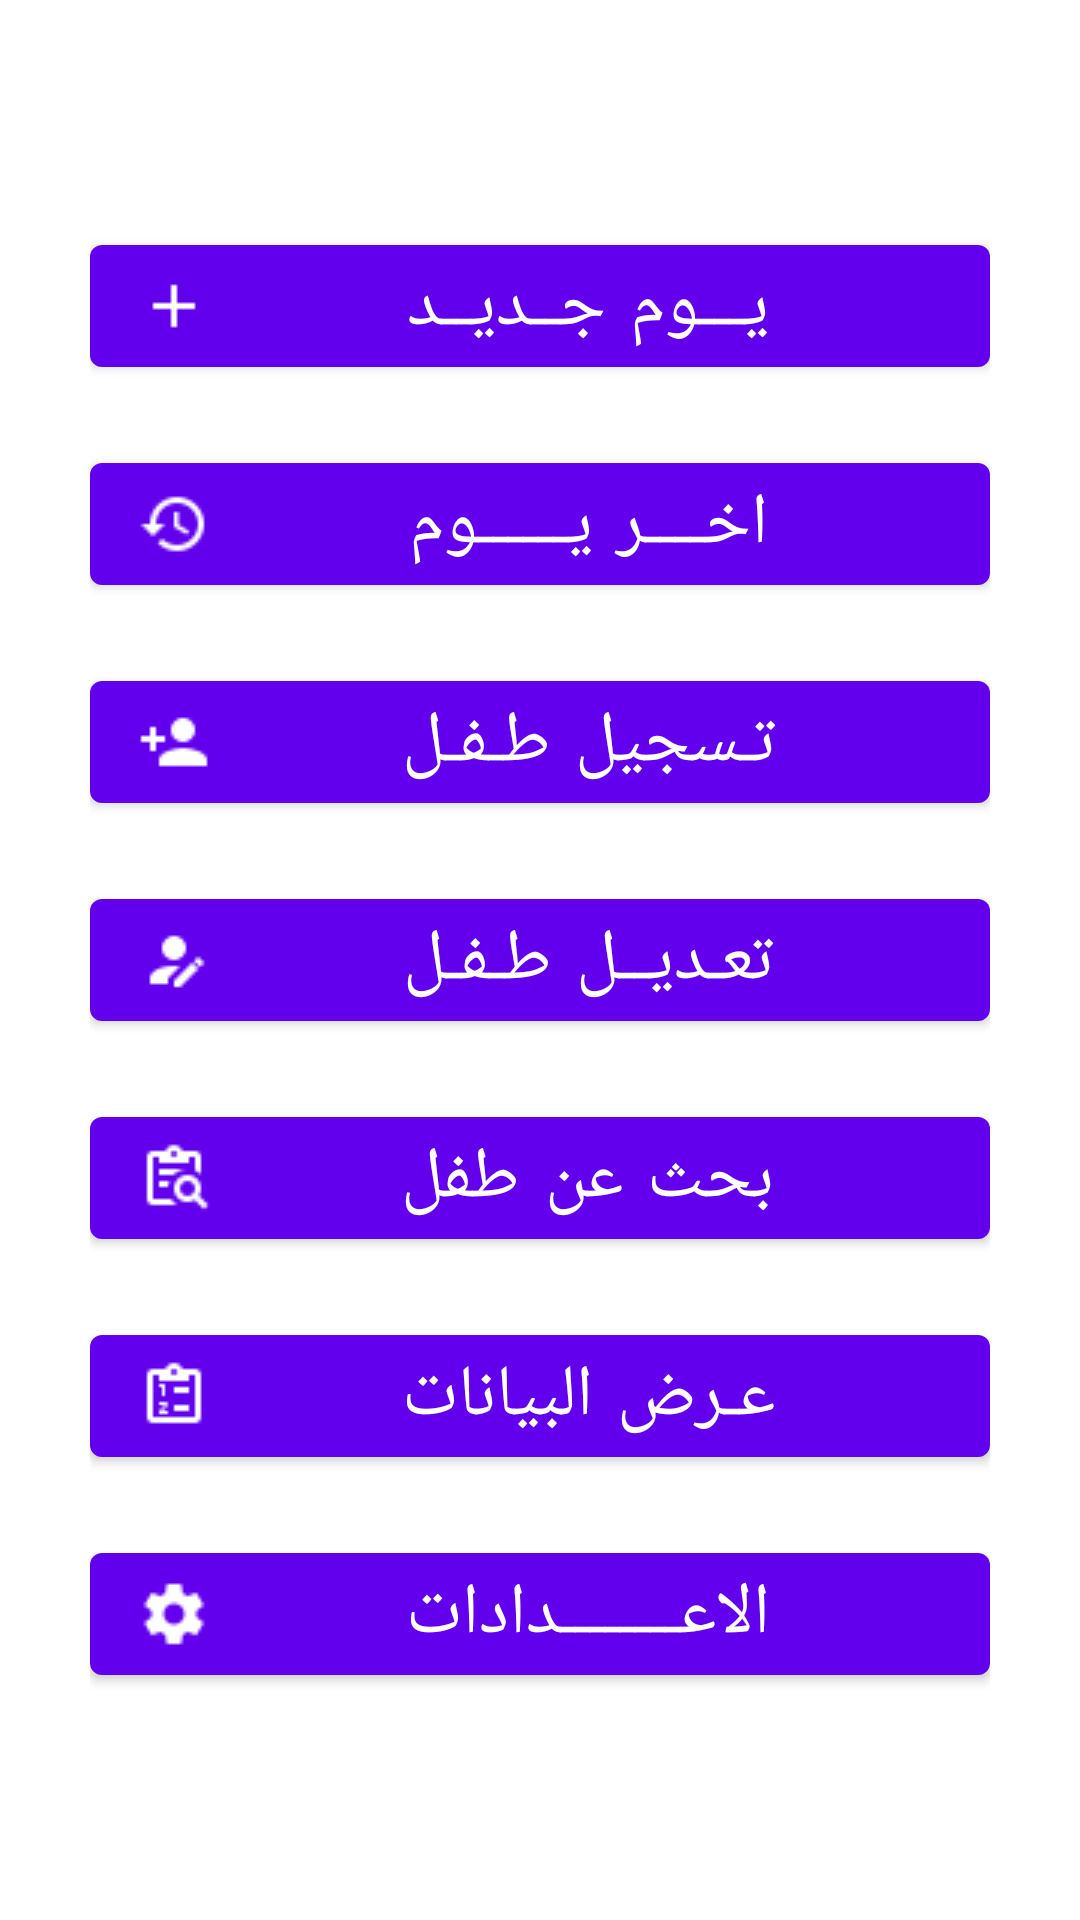

Android layout source for this screen:
<!-- AndroidManifest.xml: application theme Theme.Shepherd_Team_Alpha -->
<!-- res/layout/content_main.xml -->
<?xml version="1.0" encoding="utf-8"?>
<androidx.constraintlayout.widget.ConstraintLayout xmlns:android="http://schemas.android.com/apk/res/android"
    xmlns:app="http://schemas.android.com/apk/res-auto"
    android:layout_width="match_parent"
    android:layout_height="match_parent"
    app:layout_behavior="@string/appbar_scrolling_view_behavior">


    <ScrollView
        android:layout_width="match_parent"
        android:layout_height="wrap_content"
        app:layout_constraintBottom_toBottomOf="parent"
        app:layout_constraintEnd_toEndOf="parent"
        app:layout_constraintHorizontal_bias="0.0"
        app:layout_constraintStart_toStartOf="parent"
        app:layout_constraintTop_toTopOf="parent">

        <LinearLayout
            android:layout_width="match_parent"
            android:layout_height="wrap_content"
            android:layout_margin="30dp"
            android:orientation="vertical">

            <Button
                android:id="@+id/new_day"
                android:layout_width="match_parent"
                android:layout_height="wrap_content"
                android:layout_marginTop="@dimen/unitMarg"
                android:layout_marginBottom="@dimen/unitMarg"
                android:text="@string/new_day"
                android:textSize="24sp"
                app:icon="@drawable/plus"
                app:iconGravity="start"
                app:iconTintMode="multiply" />

            <Button
                android:id="@+id/last_day"
                android:layout_width="match_parent"
                android:layout_height="wrap_content"
                android:layout_marginTop="@dimen/unitMarg"
                android:layout_marginBottom="@dimen/unitMarg"
                android:text="@string/last_day"
                android:textSize="24sp"
                app:icon="@drawable/history"
                app:iconGravity="start" />

            <Button
                android:id="@+id/new_kid"
                android:layout_width="match_parent"
                android:layout_height="wrap_content"
                android:layout_marginTop="@dimen/unitMarg"
                android:layout_marginBottom="@dimen/unitMarg"
                android:fadingEdge="none"
                android:onClick="on_goto_new_kid"
                android:text="@string/new_kid"
                android:textSize="24sp"
                app:icon="@drawable/account_plus"
                app:iconGravity="start" />

            <Button
                android:id="@+id/edit_kid"
                android:layout_width="match_parent"
                android:layout_height="wrap_content"
                android:layout_marginTop="@dimen/unitMarg"
                android:layout_marginBottom="@dimen/unitMarg"
                android:text="@string/edit_kid"
                android:textSize="24sp"
                app:icon="@drawable/account_edit"
                app:iconGravity="start" />

            <Button
                android:id="@+id/searchForKid"
                android:layout_width="match_parent"
                android:layout_height="wrap_content"
                android:layout_marginTop="@dimen/unitMarg"
                android:layout_marginBottom="@dimen/unitMarg"
                android:text="@string/search"
                android:textSize="24sp"
                app:icon="@drawable/clipboard_text_search_outline"
                app:iconGravity="start" />

            <Button
                android:id="@+id/searchUsingQuery"
                android:layout_width="match_parent"
                android:layout_height="wrap_content"
                android:layout_marginTop="@dimen/unitMarg"
                android:layout_marginBottom="@dimen/unitMarg"
                android:text="@string/list"
                android:textSize="24sp"
                app:icon="@drawable/clipboard_list_outline"
                app:iconGravity="start" />

            <Button
                android:id="@+id/setting"
                android:layout_width="match_parent"
                android:layout_height="wrap_content"
                android:layout_marginTop="@dimen/unitMarg"
                android:layout_marginBottom="@dimen/unitMarg"
                android:onClick="on_goto_setting"
                android:text="@string/setting"
                android:textSize="24sp"
                app:icon="@drawable/cog"
                app:iconGravity="start" />
        </LinearLayout>
    </ScrollView>

</androidx.constraintlayout.widget.ConstraintLayout>
<!-- resources referenced by this layout -->
<resources>
  <dimen name="unitMarg">10dp</dimen>
  <!-- drawable account_edit: png bitmap (drawable, 483 bytes) -->
  <!-- drawable account_plus: png bitmap (drawable, 458 bytes) -->
  <!-- drawable clipboard_list_outline: png bitmap (drawable, 472 bytes) -->
  <!-- drawable clipboard_text_search_outline: png bitmap (drawable, 574 bytes) -->
  <!-- drawable cog: png bitmap (drawable, 592 bytes) -->
  <!-- drawable history: png bitmap (drawable, 611 bytes) -->
  <!-- drawable plus: png bitmap (drawable, 308 bytes) -->
  <string name="edit_kid">تعـديــل طـفـل</string>
  <string name="last_day">اخــــر يــــــوم</string>
  <string name="list">عـرض البيانات</string>
  <string name="new_day">يـــوم جــديــد</string>
  <string name="new_kid">تـسجيل طـفـل</string>
  <string name="search">بحث عن طفل</string>
  <string name="setting">الاعــــــــدادات</string>
  <style name="Theme.Shepherd_Team_Alpha" parent="Theme.MaterialComponents.DayNight.DarkActionBar">
          
          <item name="colorPrimary">@color/purple_500</item>
          <item name="colorPrimaryVariant">@color/purple_700</item>
          <item name="colorOnPrimary">@color/white</item>
          
          <item name="colorSecondary">@color/teal_200</item>
          <item name="colorSecondaryVariant">@color/teal_700</item>
          <item name="colorOnSecondary">@color/black</item>
          
          <item name="android:statusBarColor" tools:targetApi="l">?attr/colorPrimaryVariant</item>
          
      </style>
  <!-- not gathered from this repository: default colours our renderer supplied (Android Studio template values) -->
  <color name="purple_500">#FF6200EE</color>
  <color name="purple_700">#FF3700B3</color>
  <color name="teal_200">#FF03DAC5</color>
  <color name="teal_700">#FF018786</color>
  <color name="black">#FF000000</color>
  <color name="white">#FFFFFFFF</color>
</resources>
